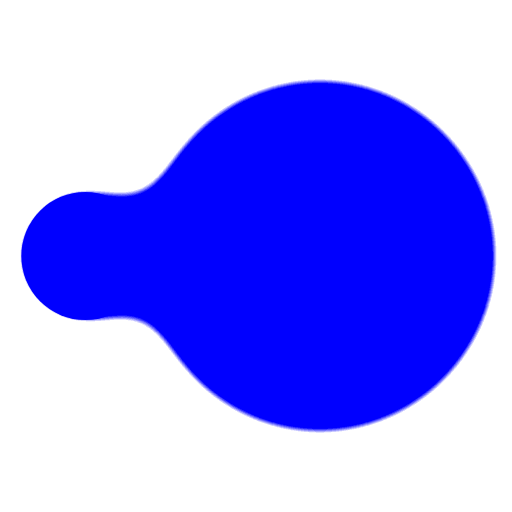
t = 0.00 s
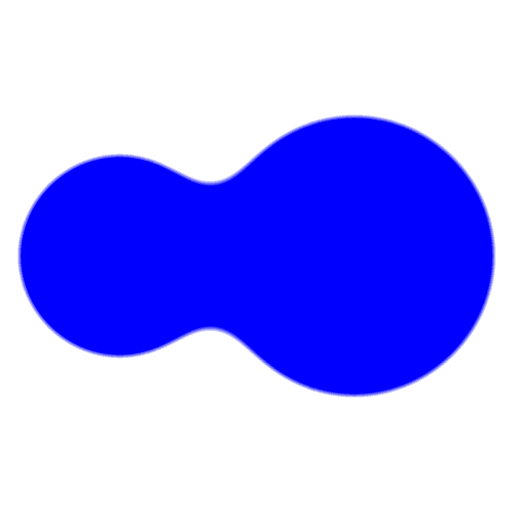
t = 0.09 s
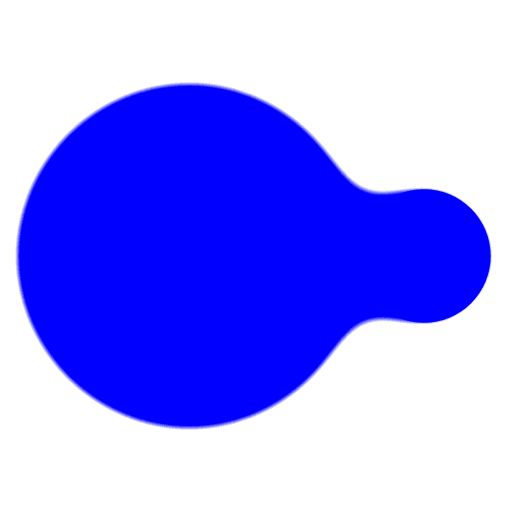
t = 0.28 s
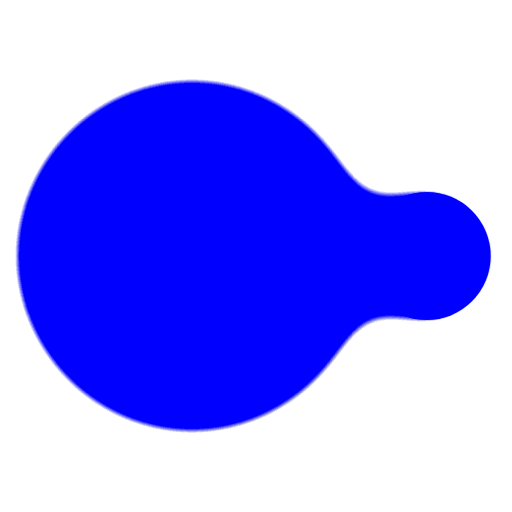
t = 0.38 s
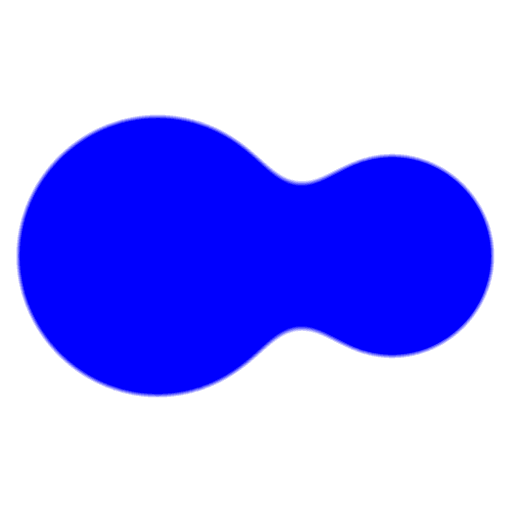
t = 0.47 s
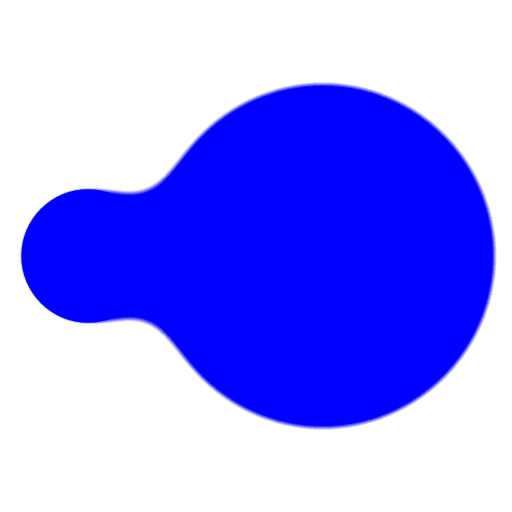
t = 0.66 s

The animated SVG that drew these frames (rendered in a browser with its animation timeline set to each time). Animation: 4 SMIL elements (animate=4); one cycle of 0.75 s, repeats indefinitely.

<svg xmlns="http://www.w3.org/2000/svg" width="32" height="32" viewBox="0 0 24 24"><defs><filter id="svgSpinnersGooeyBalls10"><feGaussianBlur in="SourceGraphic" result="y" stdDeviation="1.5"/><feColorMatrix in="y" result="z" values="1 0 0 0 0 0 1 0 0 0 0 0 1 0 0 0 0 0 18 -7"/><feBlend in="SourceGraphic" in2="z"/></filter></defs><g fill="blue" filter="url(#svgSpinnersGooeyBalls10)"><circle cx="4" cy="12" r="3"><animate attributeName="cx" calcMode="spline" dur="0.75s" keySplines=".56,.52,.17,.98;.56,.52,.17,.98" repeatCount="indefinite" values="4;9;4"/><animate attributeName="r" calcMode="spline" dur="0.75s" keySplines=".56,.52,.17,.98;.56,.52,.17,.98" repeatCount="indefinite" values="3;8;3"/></circle><circle cx="15" cy="12" r="8"><animate attributeName="cx" calcMode="spline" dur="0.75s" keySplines=".56,.52,.17,.98;.56,.52,.17,.98" repeatCount="indefinite" values="15;20;15"/><animate attributeName="r" calcMode="spline" dur="0.75s" keySplines=".56,.52,.17,.98;.56,.52,.17,.98" repeatCount="indefinite" values="8;3;8"/></circle></g></svg>
